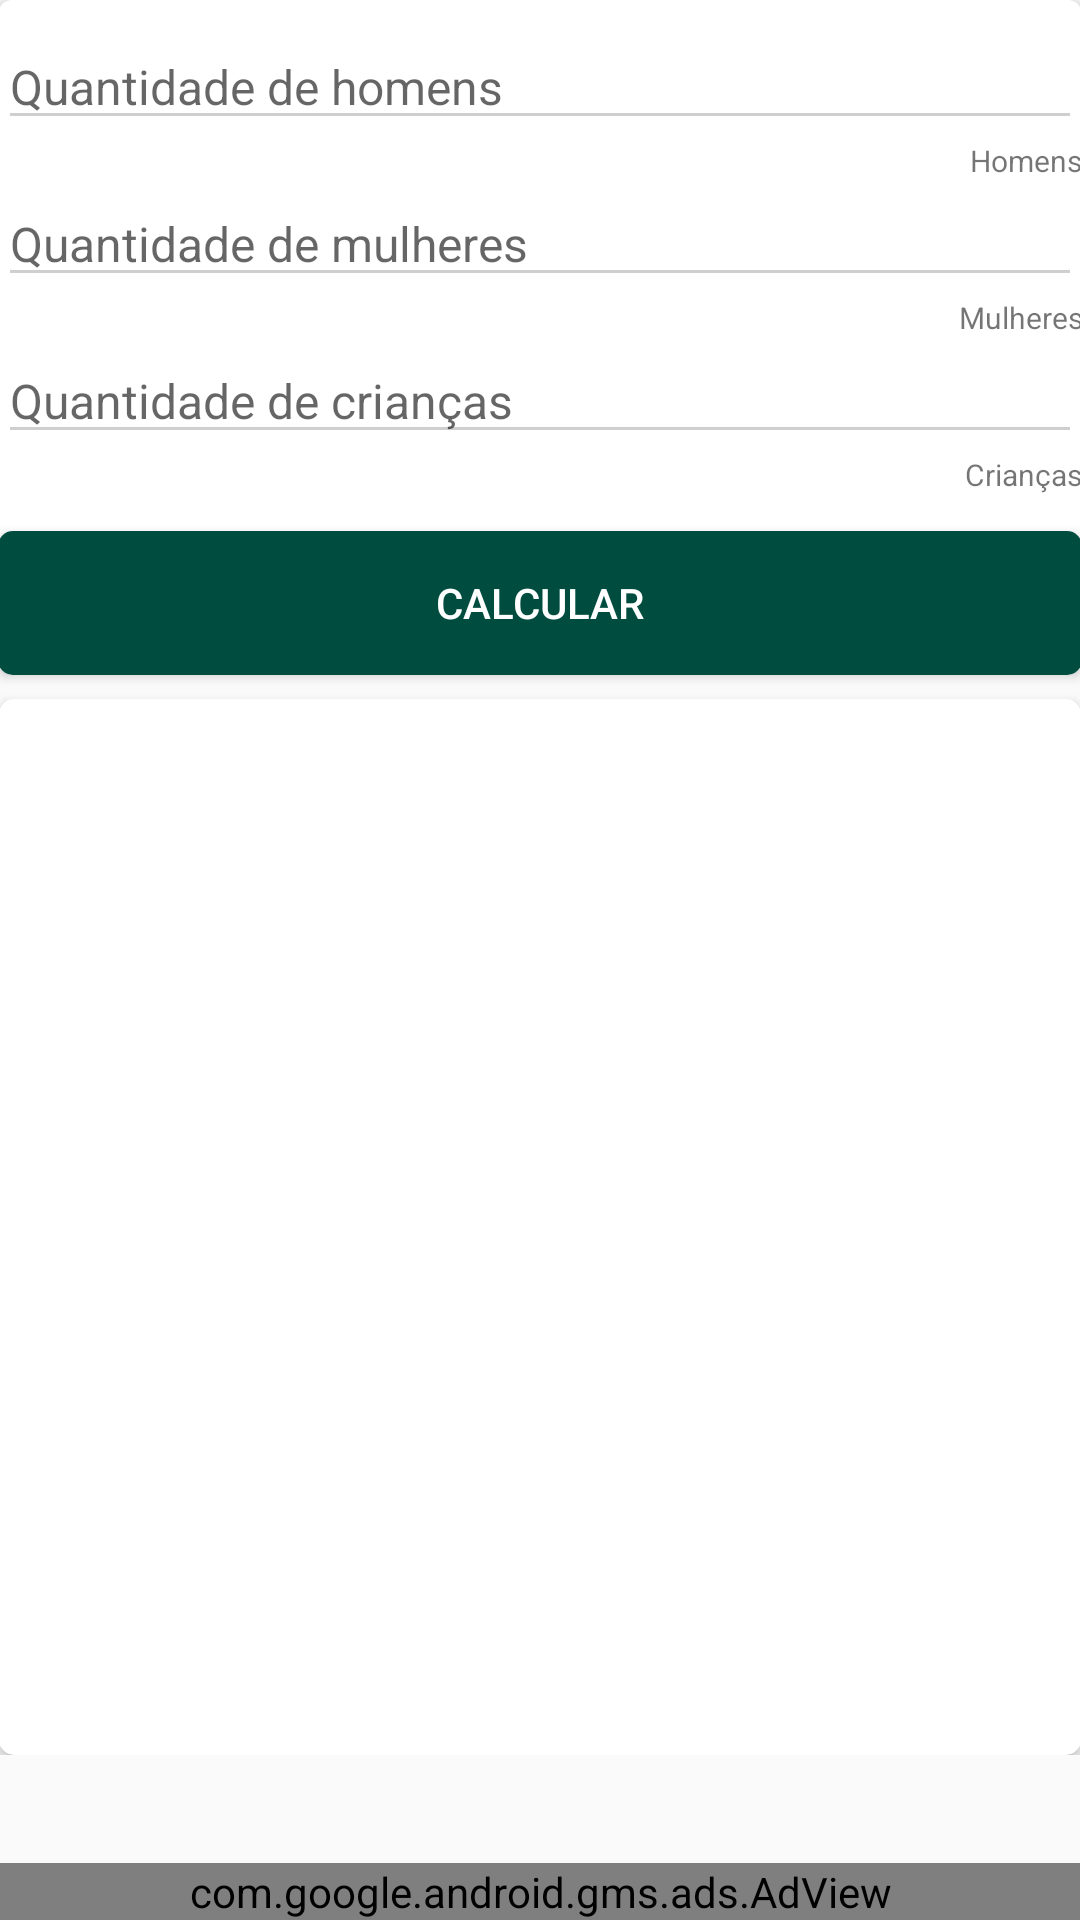

This screen was rendered from an Android layout file. Write that file and the resources it references.
<!-- AndroidManifest.xml: activity theme AppThemeChurrasco -->
<!-- res/layout/activity_churrasco.xml -->
<?xml version="1.0" encoding="utf-8"?>
<RelativeLayout xmlns:android="http://schemas.android.com/apk/res/android"
    xmlns:ads="http://schemas.android.com/apk/res-auto"
    xmlns:tools="http://schemas.android.com/tools"
    android:layout_width="match_parent"
    android:layout_height="match_parent"
    android:orientation="vertical"
    android:padding="@dimen/activity_vertical_margin"
    tools:context=".activity.calculadora.ChurrascoActivity">

    <LinearLayout
        android:layout_width="match_parent"
        android:layout_height="match_parent"
        android:layout_marginBottom="55dp"
        android:focusable="true"
        android:focusableInTouchMode="true"
        android:orientation="vertical">


        <android.support.v7.widget.CardView xmlns:card_view="http://schemas.android.com/apk/res-auto"
            android:id="@+id/card_view"
            android:layout_width="match_parent"
            android:layout_height="wrap_content"
            android:layout_gravity="center"
            card_view:cardCornerRadius="4dp">

            <LinearLayout
                android:layout_width="match_parent"
                android:layout_height="wrap_content"
                android:layout_marginTop="8dp"
                android:orientation="vertical"
                android:paddingBottom="@dimen/activity_vertical_margin"
                android:paddingLeft="@dimen/activity_horizontal_margin"
                android:paddingRight="@dimen/activity_horizontal_margin"
                android:paddingTop="@dimen/activity_vertical_margin">


                <EditText
                    android:id="@+id/churrascoHomens"
                    android:layout_width="fill_parent"
                    android:layout_height="wrap_content"
                    android:hint="@string/qntHomens"
                    android:inputType="number"
                    android:textSize="16sp"
                    android:theme="@style/CinzaThme" />

                <TextView
                    android:layout_width="match_parent"
                    android:layout_height="match_parent"
                    android:gravity="right"
                    android:text="Homens"
                    android:textSize="10sp" />

                <EditText
                    android:id="@+id/churrascoMulheres"
                    android:layout_width="fill_parent"
                    android:layout_height="wrap_content"
                    android:hint="@string/qntMulheres"
                    android:inputType="number"
                    android:textSize="16sp"
                    android:theme="@style/CinzaThme" />

                <TextView
                    android:layout_width="match_parent"
                    android:layout_height="match_parent"
                    android:gravity="right"
                    android:text="Mulheres"
                    android:textSize="10sp" />

                <EditText
                    android:id="@+id/churrascoCriancas"
                    android:layout_width="fill_parent"
                    android:layout_height="wrap_content"
                    android:hint="@string/qntCriancas"
                    android:inputType="number"
                    android:textSize="16sp"
                    android:theme="@style/CinzaThme"
                    android:imeOptions="actionDone"/>

                <TextView
                    android:layout_width="match_parent"
                    android:layout_height="match_parent"
                    android:gravity="right"
                    android:text="Crianças"
                    android:textSize="10sp" />

                <Button
                    android:id="@+id/churrascoCalcular"
                    android:layout_width="match_parent"
                    android:layout_height="wrap_content"
                    android:layout_marginTop="12dp"
                    android:background="@drawable/button_rounded_corner_churrasco"
                    android:onClick="calcular"
                    android:text="calcular"
                    android:textColor="@android:color/white" />

            </LinearLayout>

        </android.support.v7.widget.CardView>


        <android.support.v7.widget.CardView xmlns:card_view="http://schemas.android.com/apk/res-auto"
            android:id="@+id/card_view_historico"
            android:layout_width="match_parent"
            android:layout_height="match_parent"
            android:layout_gravity="center"
            android:layout_marginTop="8dp"
            card_view:cardCornerRadius="5dp">


            <LinearLayout
                android:layout_width="match_parent"
                android:layout_height="wrap_content"
                android:layout_marginTop="8dp"
                android:orientation="vertical"
                android:paddingBottom="4dp"
                android:paddingLeft="4dp"
                android:paddingRight="4dp"
                android:paddingTop="4dp">

                <android.support.v7.widget.RecyclerView
                    android:id="@+id/churrascoHistorico"
                    android:layout_width="match_parent"
                    android:layout_height="0dp"
                    android:layout_weight="1" />

            </LinearLayout>

        </android.support.v7.widget.CardView>

    </LinearLayout>

    <com.google.android.gms.ads.AdView
        android:id="@+id/churrascoAdView"
        android:layout_width="match_parent"
        android:layout_height="wrap_content"
        android:layout_alignParentBottom="true"
        android:layout_gravity="bottom"
        android:foregroundGravity="bottom"
        android:gravity="bottom"
        ads:adSize="BANNER"
        ads:adUnitId="@string/banner_ad_unit_id">

    </com.google.android.gms.ads.AdView>

</RelativeLayout>
<!-- resources referenced by this layout -->
<resources>
  <!-- drawable button_rounded_corner_churrasco (drawable) -->
  <?xml version="1.0" encoding="utf-8"?>
  <shape xmlns:android="http://schemas.android.com/apk/res/android">
  
      <solid android:color="#004d40"/>
  
      <corners
          android:bottomRightRadius="5dip"
          android:bottomLeftRadius="5dip"
          android:topLeftRadius="5dip"
          android:topRightRadius="5dip"/>
  </shape>
  <string name="banner_ad_unit_id">ca-app-pub-3940256099942544/6300978111</string>
  <string name="qntCriancas">Quantidade de crianças</string>
  <string name="qntHomens">Quantidade de homens</string>
  <string name="qntMulheres">Quantidade de mulheres</string>
  <style name="CinzaThme">
          <item name="colorControlNormal">#CFCFCF</item>
          <item name="colorControlActivated">#4F4F4F</item>
          <item name="colorControlHighlight">#4F4F4F</item>
      </style>
  <style name="AppThemeChurrasco" parent="Theme.AppCompat.Light.DarkActionBar">
          
          <item name="colorPrimary">@color/colorPrimaryChurrasco</item>
          <item name="colorPrimaryDark">@color/colorPrimaryDarkChurrasco</item>
         
      </style>
  <color name="colorPrimaryChurrasco">#009688</color>
  <color name="colorPrimaryDarkChurrasco">#00796b</color>
</resources>
